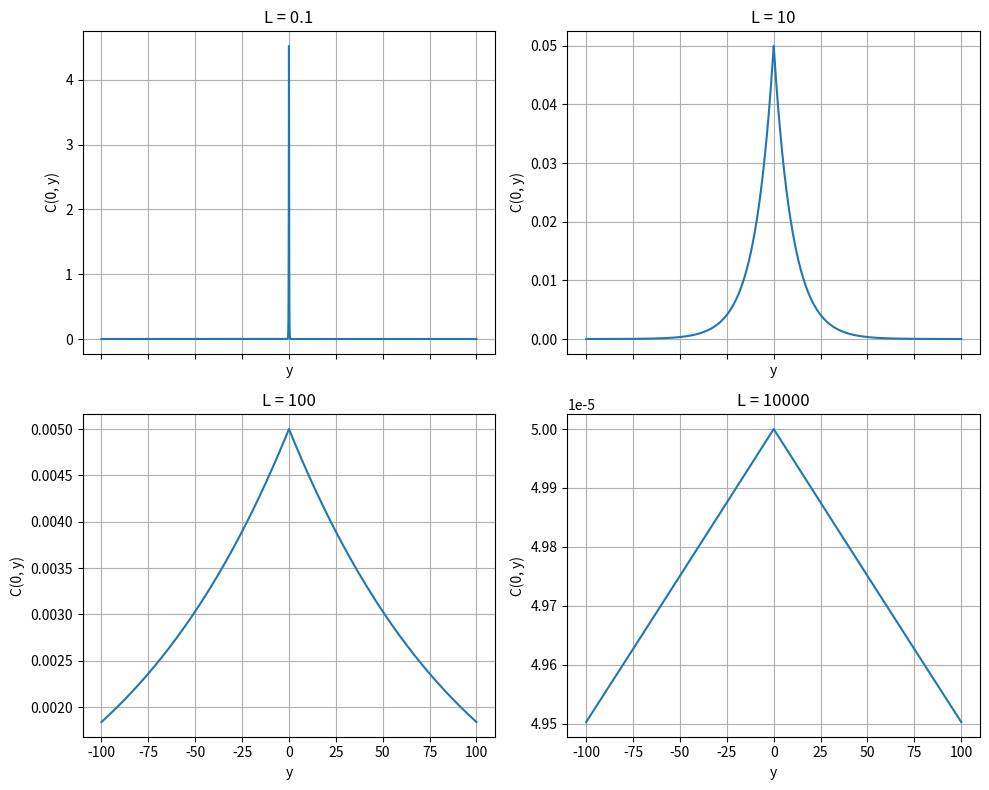
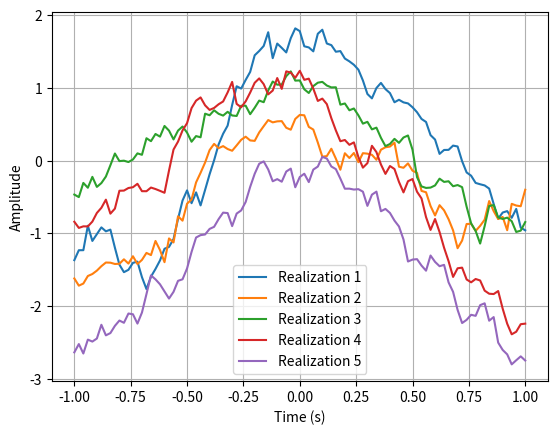
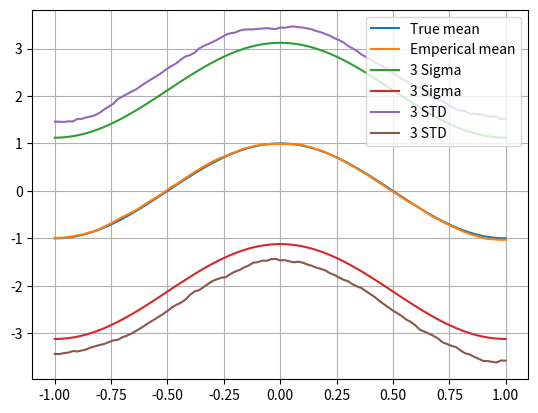

The script that saved these images, in order:
import numpy as np
import matplotlib.pyplot as plt

np.random.seed(530)

########## Problem 1 ##########
def C(x, y, L): 
    return (1/(2*L))*np.exp(-abs(x - y)/L)

y = np.linspace(-100, 100, 10000)
L_set = [0.1, 10, 100, 10000]

results = []

for L in L_set:
    result = C(0, y, L)
    results.append(result)

# Plotting (Used Gemini)
fig, axes = plt.subplots(nrows=2, ncols=2, figsize=(10, 8), sharex=True)

# 3. Iterate over data and flat axes simultaneously
for ax, y_series, i in zip(axes.flat, results, range(4)):
    ax.plot(y, y_series, color='tab:blue')
    ax.set_title(f"L = {L_set[i]}")
    ax.set_xlabel("y")
    ax.set_ylabel("C(0, y)")
    ax.grid(True)

# 4. Auto-adjust spacing to prevent label overlap
plt.tight_layout()


########## Problem 2 ##########
# 2.1
CMat = np.zeros((101, 101)) # Autocorrelation
x = [-1 + (i-1)*0.02 for i in range(1, 102)]

# Construct Covariance Matrix
for i in range(1, 102):
    xi = -1 + (i-1)*0.02
    for j in range(1, 102):
        xj = -1 + (j-1)*0.02
        CMat[i-1, j-1] = C(xi, xj, 1)

# Construct means
alpha_bar = [np.cos(np.pi*(-1 + (i-1)*0.02)) for i in range(1, 102)]

ans_21 = np.random.multivariate_normal(alpha_bar, np.sqrt(CMat), 5)

# 2.2
data_22 = np.random.multivariate_normal(alpha_bar, np.sqrt(CMat), 500)
means_22 = np.mean(data_22, 0)
vars_22 = np.var(data_22, 0, ddof=1)

# Plot 2.1
fig, ax = plt.subplots()

ax.plot(x, np.transpose(ans_21))

ax.set_xlabel('Time (s)')
ax.set_ylabel('Amplitude')
ax.legend([f'Realization {i+1}' for i in range(5)]) 
ax.grid(True)

# Plot 2.2
fig, ax = plt.subplots()
ax.plot(x, alpha_bar, label='True mean')
ax.plot(x, means_22, label="Emperical mean")
ax.plot(x, alpha_bar+3*np.sqrt(np.diag(CMat)), label=f"3 Sigma") # TODO: Clean up the legend and label axes
ax.plot(x, alpha_bar-3*np.sqrt(np.diag(CMat)), label=f"3 Sigma")
ax.plot(x, means_22+3*np.sqrt(vars_22), label="3 STD")
ax.plot(x, means_22-3*np.sqrt(vars_22), label="3 STD")
ax.legend()
ax.grid(True)

# Plot 2.3



########## Problem 3 ##########


plt.show()